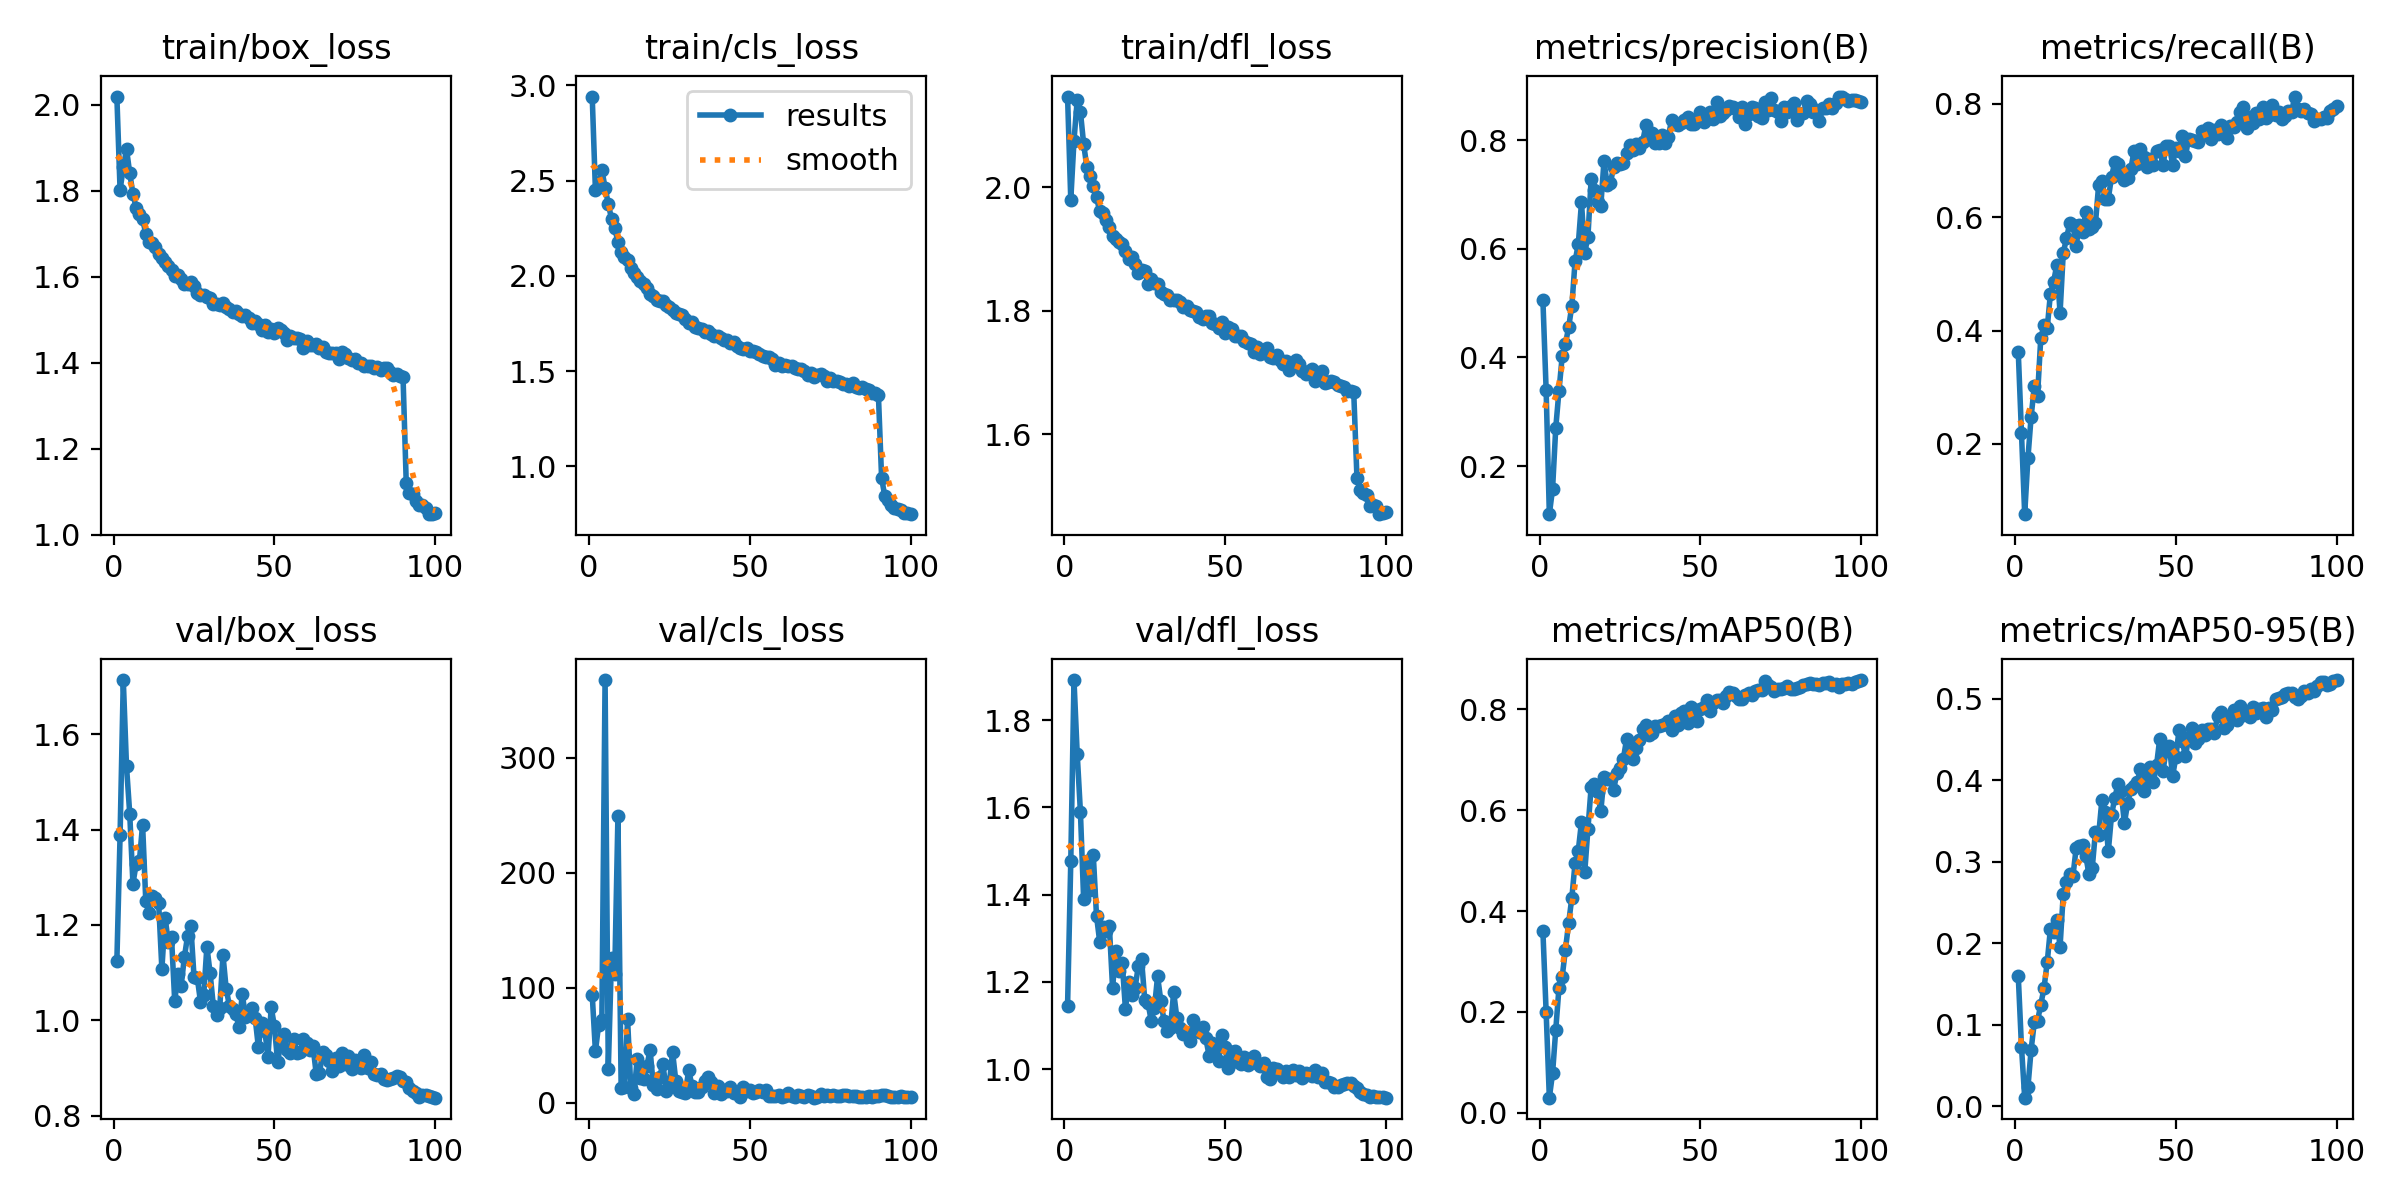

The file beside this chart, header and first rows:
epoch, time, train/box_loss, train/cls_loss, train/dfl_loss, metrics/precision(B), metrics/recall(B), metrics/mAP50(B), metrics/mAP50-95(B), val/box_loss, val/cls_loss, val/dfl_loss, lr/pg0, lr/pg1, lr/pg2, lr/pg3, lr/pg4, lr/pg5, lr/pg6, lr/pg7
1, 47.63, 2.019, 2.941, 2.147, 0.505, 0.3623, 0.3597, 0.1599, 1.124, 94.01, 1.145, 0.009911, 0.003304, 0.009911, 0.003304, 0.009911, 0.003304, 0.009911, 0.003304
2, 72.81, 1.802, 2.448, 1.98, 0.3405, 0.2193, 0.2003, 0.07303, 1.388, 44.49, 1.476, 0.01971, 0.006571, 0.01971, 0.006571, 0.01971, 0.006571, 0.01971, 0.006571
3, 95.9, 1.854, 2.465, 2.076, 0.1117, 0.07627, 0.02993, 0.01045, 1.714, 67.88, 1.892, 0.02932, 0.009773, 0.02932, 0.009773, 0.02932, 0.009773, 0.02932, 0.009773
4, 118.5, 1.897, 2.556, 2.142, 0.1579, 0.1748, 0.07809, 0.023, 1.532, 71.41, 1.723, 0.02911, 0.009703, 0.02911, 0.009703, 0.02911, 0.009703, 0.02911, 0.009703
5, 150.6, 1.841, 2.463, 2.122, 0.271, 0.2479, 0.1648, 0.06931, 1.434, 367.8, 1.589, 0.02881, 0.009604, 0.02881, 0.009604, 0.02881, 0.009604, 0.02881, 0.009604
6, 180.7, 1.793, 2.377, 2.07, 0.3388, 0.3019, 0.2482, 0.1035, 1.286, 29.12, 1.389, 0.02851, 0.009505, 0.02851, 0.009505, 0.02851, 0.009505, 0.02851, 0.009505
7, 203.1, 1.76, 2.3, 2.033, 0.4024, 0.2854, 0.2698, 0.1047, 1.328, 126.2, 1.477, 0.02822, 0.009406, 0.02822, 0.009406, 0.02822, 0.009406, 0.02822, 0.009406
8, 225.9, 1.746, 2.253, 2.019, 0.425, 0.3866, 0.3233, 0.1247, 1.333, 111.5, 1.411, 0.02792, 0.009307, 0.02792, 0.009307, 0.02792, 0.009307, 0.02792, 0.009307
9, 248.5, 1.734, 2.176, 2.002, 0.4553, 0.4089, 0.3762, 0.1448, 1.41, 249.3, 1.491, 0.02762, 0.009208, 0.02762, 0.009208, 0.02762, 0.009208, 0.02762, 0.009208
10, 270.6, 1.7, 2.123, 1.984, 0.4951, 0.404, 0.4265, 0.1764, 1.249, 12.35, 1.352, 0.02733, 0.009109, 0.02733, 0.009109, 0.02733, 0.009109, 0.02733, 0.009109
11, 293, 1.682, 2.099, 1.961, 0.5769, 0.465, 0.4953, 0.2177, 1.224, 13.56, 1.292, 0.02703, 0.00901, 0.02703, 0.00901, 0.02703, 0.00901, 0.02703, 0.00901
12, 315.3, 1.677, 2.082, 1.958, 0.6082, 0.4862, 0.5198, 0.2133, 1.26, 72.27, 1.327, 0.02673, 0.008911, 0.02673, 0.008911, 0.02673, 0.008911, 0.02673, 0.008911
13, 337.5, 1.669, 2.04, 1.948, 0.6853, 0.5159, 0.5768, 0.2287, 1.257, 12.91, 1.317, 0.02644, 0.008812, 0.02644, 0.008812, 0.02644, 0.008812, 0.02644, 0.008812
14, 359.7, 1.652, 2.012, 1.936, 0.5921, 0.4311, 0.4764, 0.1958, 1.245, 7.651, 1.327, 0.02614, 0.008713, 0.02614, 0.008713, 0.02614, 0.008713, 0.02614, 0.008713
15, 381.9, 1.644, 1.996, 1.921, 0.6223, 0.5371, 0.5628, 0.2608, 1.107, 38.02, 1.186, 0.02584, 0.008614, 0.02584, 0.008614, 0.02584, 0.008614, 0.02584, 0.008614
16, 404, 1.633, 1.975, 1.916, 0.7274, 0.5625, 0.646, 0.2756, 1.215, 20.99, 1.272, 0.02555, 0.008515, 0.02555, 0.008515, 0.02555, 0.008515, 0.02555, 0.008515
17, 426.4, 1.624, 1.956, 1.911, 0.7077, 0.589, 0.6512, 0.285, 1.164, 20.12, 1.225, 0.02525, 0.008416, 0.02525, 0.008416, 0.02525, 0.008416, 0.02525, 0.008416
18, 448.6, 1.617, 1.938, 1.909, 0.6864, 0.5866, 0.6356, 0.2824, 1.174, 31.88, 1.244, 0.02495, 0.008317, 0.02495, 0.008317, 0.02495, 0.008317, 0.02495, 0.008317
19, 471, 1.602, 1.906, 1.897, 0.6787, 0.5498, 0.5976, 0.3166, 1.039, 45.74, 1.138, 0.02465, 0.008218, 0.02465, 0.008218, 0.02465, 0.008218, 0.02465, 0.008218
20, 493.4, 1.603, 1.893, 1.883, 0.7617, 0.5858, 0.6659, 0.3197, 1.097, 14.99, 1.201, 0.02436, 0.008119, 0.02436, 0.008119, 0.02436, 0.008119, 0.02436, 0.008119
21, 515.7, 1.595, 1.875, 1.886, 0.7172, 0.5731, 0.6618, 0.3205, 1.073, 11.86, 1.17, 0.02406, 0.00802, 0.02406, 0.00802, 0.02406, 0.00802, 0.02406, 0.00802
22, 538.2, 1.583, 1.869, 1.876, 0.7214, 0.6088, 0.6617, 0.3071, 1.132, 22.58, 1.187, 0.02376, 0.007921, 0.02376, 0.007921, 0.02376, 0.007921, 0.02376, 0.007921
23, 560.4, 1.583, 1.867, 1.861, 0.7508, 0.5784, 0.6403, 0.2846, 1.177, 33.48, 1.236, 0.02347, 0.007822, 0.02347, 0.007822, 0.02347, 0.007822, 0.02347, 0.007822
24, 582.6, 1.587, 1.846, 1.867, 0.7585, 0.5826, 0.6741, 0.292, 1.198, 10.29, 1.253, 0.02317, 0.007723, 0.02317, 0.007723, 0.02317, 0.007723, 0.02317, 0.007723
25, 605, 1.578, 1.838, 1.865, 0.7557, 0.589, 0.6829, 0.337, 1.091, 17.1, 1.159, 0.02287, 0.007624, 0.02287, 0.007624, 0.02287, 0.007624, 0.02287, 0.007624
26, 627.3, 1.561, 1.822, 1.844, 0.7579, 0.6565, 0.7011, 0.3331, 1.089, 43.77, 1.153, 0.02258, 0.007525, 0.02258, 0.007525, 0.02258, 0.007525, 0.02258, 0.007525
27, 649.5, 1.558, 1.805, 1.851, 0.7769, 0.6639, 0.7402, 0.3753, 1.039, 18.85, 1.111, 0.02228, 0.007426, 0.02228, 0.007426, 0.02228, 0.007426, 0.02228, 0.007426
28, 671.9, 1.556, 1.799, 1.846, 0.7909, 0.6314, 0.7124, 0.3612, 1.052, 10.32, 1.139, 0.02198, 0.007327, 0.02198, 0.007327, 0.02198, 0.007327, 0.02198, 0.007327
29, 694.2, 1.553, 1.793, 1.843, 0.7816, 0.6324, 0.7019, 0.3128, 1.154, 9.541, 1.213, 0.02168, 0.007228, 0.02168, 0.007228, 0.02168, 0.007228, 0.02168, 0.007228
30, 716.3, 1.55, 1.773, 1.83, 0.7926, 0.6705, 0.7237, 0.3569, 1.099, 8.176, 1.157, 0.02139, 0.007129, 0.02139, 0.007129, 0.02139, 0.007129, 0.02139, 0.007129
31, 738.7, 1.536, 1.751, 1.826, 0.7851, 0.6967, 0.74, 0.3784, 1.03, 28.49, 1.111, 0.02109, 0.00703, 0.02109, 0.00703, 0.02109, 0.00703, 0.02109, 0.00703
32, 761, 1.536, 1.755, 1.826, 0.7957, 0.6928, 0.762, 0.3949, 1.011, 14.59, 1.087, 0.02079, 0.006931, 0.02079, 0.006931, 0.02079, 0.006931, 0.02079, 0.006931
33, 783.5, 1.535, 1.731, 1.818, 0.8269, 0.679, 0.7688, 0.3864, 1.026, 9.182, 1.094, 0.0205, 0.006832, 0.0205, 0.006832, 0.0205, 0.006832, 0.0205, 0.006832
34, 805.8, 1.538, 1.725, 1.818, 0.8011, 0.6654, 0.7495, 0.3473, 1.137, 9.14, 1.176, 0.0202, 0.006733, 0.0202, 0.006733, 0.0202, 0.006733, 0.0202, 0.006733
35, 828, 1.531, 1.72, 1.818, 0.8125, 0.6684, 0.7522, 0.3716, 1.066, 13.51, 1.117, 0.0199, 0.006634, 0.0199, 0.006634, 0.0199, 0.006634, 0.0199, 0.006634
36, 850.3, 1.525, 1.704, 1.815, 0.7937, 0.6847, 0.767, 0.3892, 1.031, 18.38, 1.093, 0.01961, 0.006535, 0.01961, 0.006535, 0.01961, 0.006535, 0.01961, 0.006535
37, 872.6, 1.519, 1.709, 1.806, 0.7944, 0.7161, 0.7661, 0.3932, 1.024, 21.85, 1.08, 0.01931, 0.006436, 0.01931, 0.006436, 0.01931, 0.006436, 0.01931, 0.006436
38, 894.8, 1.52, 1.696, 1.808, 0.8085, 0.6928, 0.7683, 0.3976, 1.012, 17.89, 1.083, 0.01901, 0.006337, 0.01901, 0.006337, 0.01901, 0.006337, 0.01901, 0.006337
39, 917.2, 1.512, 1.684, 1.801, 0.7952, 0.7193, 0.7712, 0.4135, 0.9854, 8.369, 1.066, 0.01871, 0.006238, 0.01871, 0.006238, 0.01871, 0.006238, 0.01871, 0.006238
40, 939.6, 1.508, 1.685, 1.799, 0.8064, 0.7058, 0.7768, 0.3869, 1.055, 14.61, 1.114, 0.01842, 0.006139, 0.01842, 0.006139, 0.01842, 0.006139, 0.01842, 0.006139
41, 961.9, 1.512, 1.673, 1.798, 0.8363, 0.6875, 0.7591, 0.4, 1.008, 7.572, 1.091, 0.01812, 0.00604, 0.01812, 0.00604, 0.01812, 0.00604, 0.01812, 0.00604
42, 984.3, 1.504, 1.663, 1.79, 0.8297, 0.7017, 0.7865, 0.4163, 1.014, 10.77, 1.086, 0.01782, 0.005941, 0.01782, 0.005941, 0.01782, 0.005941, 0.01782, 0.005941
43, 1007, 1.491, 1.661, 1.787, 0.8286, 0.6912, 0.7684, 0.3976, 1.026, 10.45, 1.096, 0.01753, 0.005842, 0.01753, 0.005842, 0.01753, 0.005842, 0.01753, 0.005842
44, 1029, 1.496, 1.649, 1.792, 0.832, 0.7172, 0.7919, 0.4183, 1.005, 13.37, 1.071, 0.01723, 0.005743, 0.01723, 0.005743, 0.01723, 0.005743, 0.01723, 0.005743
45, 1051, 1.49, 1.652, 1.792, 0.8377, 0.7182, 0.7966, 0.4511, 0.9441, 8.485, 1.031, 0.01693, 0.005644, 0.01693, 0.005644, 0.01693, 0.005644, 0.01693, 0.005644
46, 1074, 1.476, 1.631, 1.78, 0.842, 0.6917, 0.7734, 0.4112, 0.9938, 9.382, 1.06, 0.01664, 0.005545, 0.01664, 0.005545, 0.01664, 0.005545, 0.01664, 0.005545
47, 1096, 1.487, 1.621, 1.778, 0.8292, 0.7252, 0.8039, 0.437, 0.9782, 4.953, 1.047, 0.01634, 0.005446, 0.01634, 0.005446, 0.01634, 0.005446, 0.01634, 0.005446
48, 1118, 1.472, 1.618, 1.772, 0.8289, 0.7246, 0.7903, 0.4425, 0.9237, 13.43, 1.019, 0.01604, 0.005347, 0.01604, 0.005347, 0.01604, 0.005347, 0.01604, 0.005347
49, 1141, 1.479, 1.621, 1.782, 0.8352, 0.6924, 0.7771, 0.405, 1.027, 10.12, 1.078, 0.01574, 0.005248, 0.01574, 0.005248, 0.01574, 0.005248, 0.01574, 0.005248
50, 1163, 1.469, 1.603, 1.764, 0.8512, 0.7214, 0.8016, 0.4284, 0.9873, 11.32, 1.05, 0.01545, 0.005149, 0.01545, 0.005149, 0.01545, 0.005149, 0.01545, 0.005149
51, 1185, 1.48, 1.608, 1.774, 0.8336, 0.7166, 0.8049, 0.4618, 0.9116, 8.082, 1.003, 0.01515, 0.00505, 0.01515, 0.00505, 0.01515, 0.00505, 0.01515, 0.00505
52, 1208, 1.476, 1.6, 1.771, 0.8382, 0.7436, 0.818, 0.4481, 0.9556, 9.258, 1.039, 0.01485, 0.004951, 0.01485, 0.004951, 0.01485, 0.004951, 0.01485, 0.004951
53, 1230, 1.469, 1.589, 1.759, 0.851, 0.7081, 0.7967, 0.4294, 0.9714, 10.96, 1.042, 0.01456, 0.004852, 0.01456, 0.004852, 0.01456, 0.004852, 0.01456, 0.004852
54, 1252, 1.454, 1.577, 1.759, 0.838, 0.7383, 0.8123, 0.453, 0.9384, 9.077, 1.017, 0.01426, 0.004753, 0.01426, 0.004753, 0.01426, 0.004753, 0.01426, 0.004753
55, 1274, 1.462, 1.576, 1.76, 0.8691, 0.7362, 0.8188, 0.4642, 0.9309, 10.98, 1.013, 0.01396, 0.004654, 0.01396, 0.004654, 0.01396, 0.004654, 0.01396, 0.004654
56, 1297, 1.457, 1.576, 1.75, 0.844, 0.7338, 0.8185, 0.4459, 0.9614, 5.808, 1.027, 0.01367, 0.004555, 0.01367, 0.004555, 0.01367, 0.004555, 0.01367, 0.004555
57, 1319, 1.458, 1.565, 1.749, 0.8499, 0.7317, 0.8124, 0.451, 0.9315, 5.995, 1.01, 0.01337, 0.004456, 0.01337, 0.004456, 0.01337, 0.004456, 0.01337, 0.004456
58, 1341, 1.454, 1.533, 1.746, 0.8546, 0.7511, 0.8265, 0.462, 0.9337, 5.268, 1.014, 0.01307, 0.004357, 0.01307, 0.004357, 0.01307, 0.004357, 0.01307, 0.004357
59, 1363, 1.435, 1.541, 1.733, 0.8619, 0.7471, 0.8339, 0.456, 0.9612, 6.314, 1.03, 0.01277, 0.004258, 0.01277, 0.004258, 0.01277, 0.004258, 0.01277, 0.004258
60, 1386, 1.451, 1.529, 1.742, 0.8614, 0.7569, 0.8333, 0.4634, 0.9523, 4.97, 1.015, 0.01248, 0.004159, 0.01248, 0.004159, 0.01248, 0.004159, 0.01248, 0.004159
... 40 more rows
